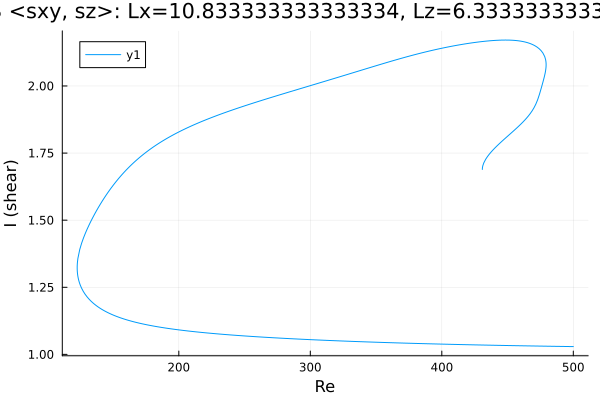

The data file committed next to this chart (first rows):
Re, shear
500.0, 1.029
499.1, 1.029
497.7, 1.029
496.3, 1.029
494.9, 1.029
493.5, 1.03
492.1, 1.03
490.7, 1.03
489.2, 1.03
487.8, 1.03
486.4, 1.03
485, 1.03
483.6, 1.03
482.2, 1.03
480.8, 1.03
479.3, 1.031
477.9, 1.031
476.5, 1.031
475.1, 1.031
473.7, 1.031
472.3, 1.031
470.9, 1.031
469.4, 1.031
468, 1.031
466.6, 1.032
465.2, 1.032
463.8, 1.032
462.4, 1.032
461, 1.032
459.5, 1.032
458.1, 1.032
456.7, 1.032
455.3, 1.033
453.9, 1.033
452.5, 1.033
451.1, 1.033
449.6, 1.033
448.2, 1.033
446.8, 1.033
445.4, 1.033
444, 1.034
442.6, 1.034
441.2, 1.034
439.7, 1.034
438.3, 1.034
437, 1.034
435.6, 1.034
434.2, 1.035
432.8, 1.035
431.4, 1.035
430, 1.035
428.6, 1.035
427.2, 1.035
425.7, 1.035
424.3, 1.036
422.9, 1.036
421.5, 1.036
420.1, 1.036
418.7, 1.036
417.3, 1.036
... 619 more rows
